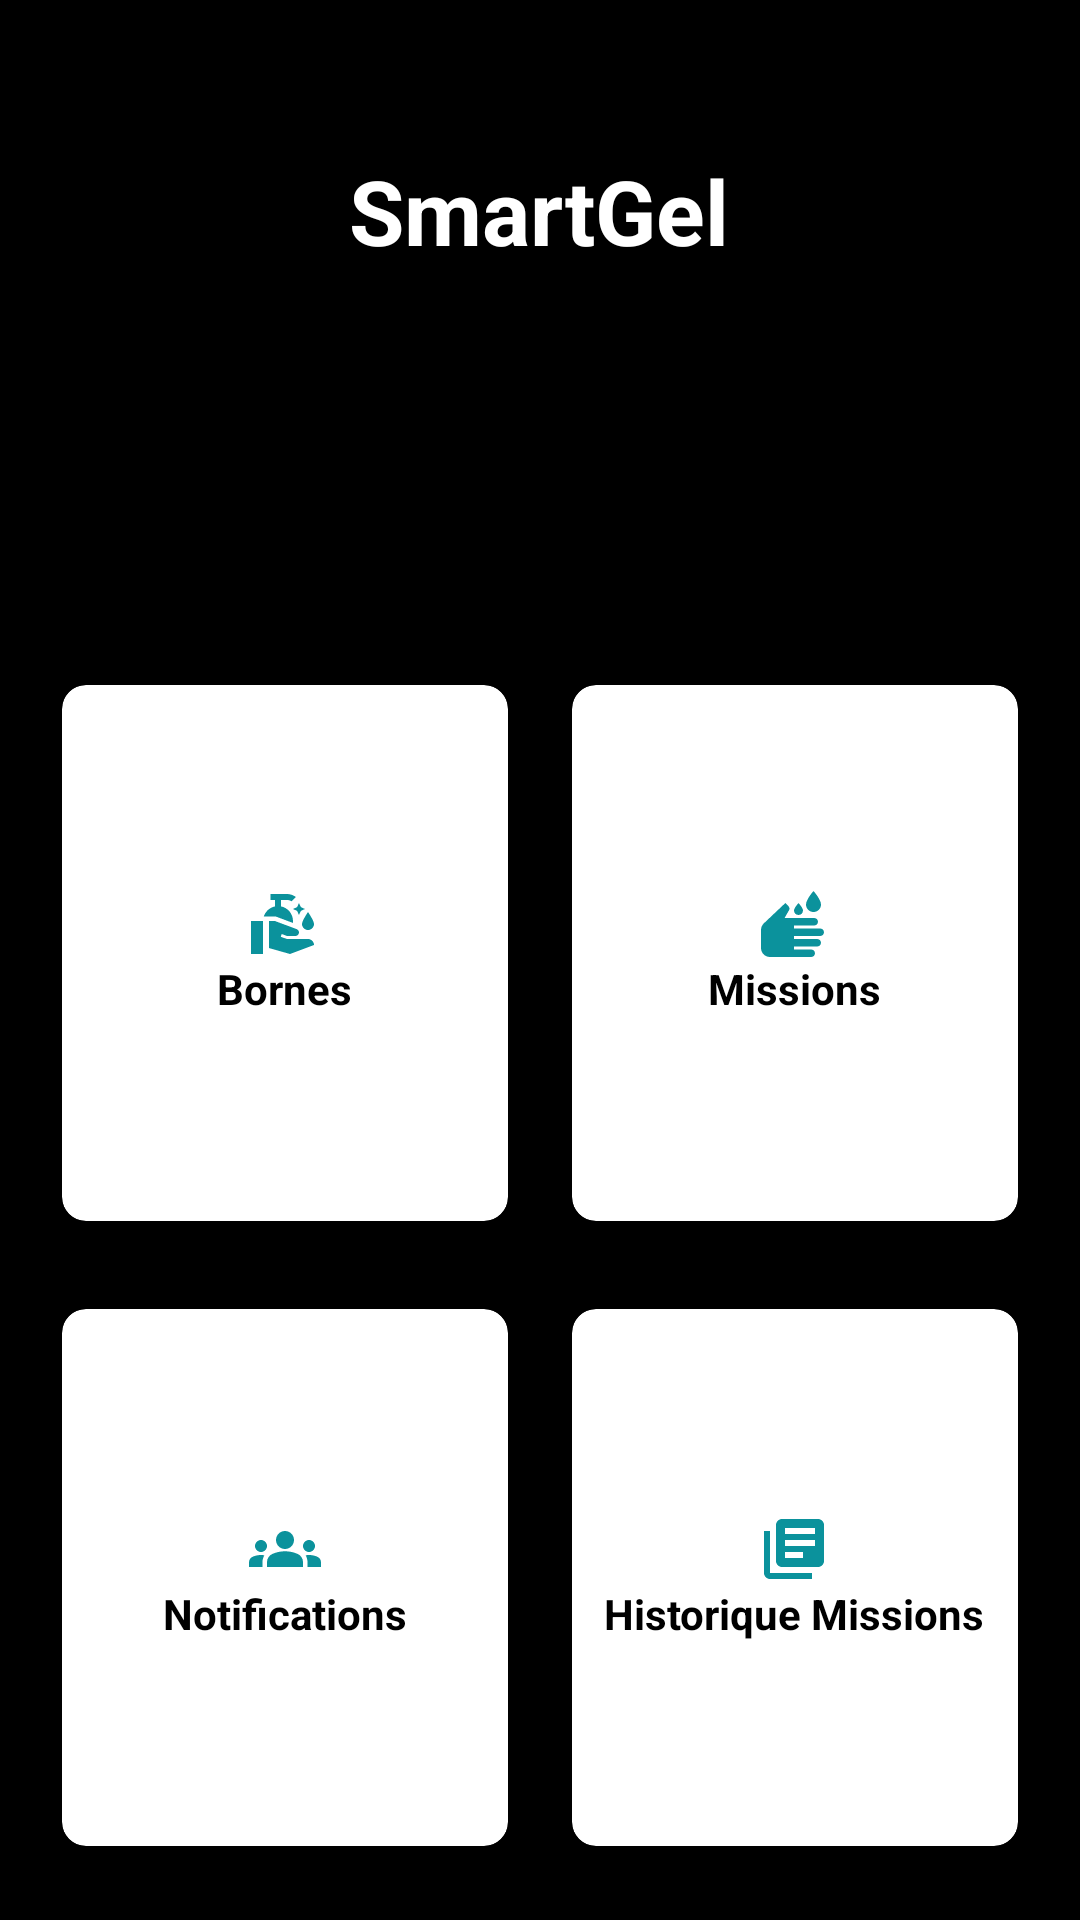

Android layout source for this screen:
<!-- AndroidManifest.xml: application theme Theme.SmartGel_v4 -->
<!-- res/layout/activity_agent.xml -->
<?xml version="1.0" encoding="utf-8"?>
<RelativeLayout xmlns:android="http://schemas.android.com/apk/res/android"
    xmlns:app="http://schemas.android.com/apk/res-auto"
    xmlns:tools="http://schemas.android.com/tools"
    android:layout_width="match_parent"
    android:layout_height="match_parent"
    android:background="@color/black"
    tools:context=".AgentActivity">

    <TextView
        android:id="@+id/titleHome"
        android:layout_width="wrap_content"
        android:layout_height="wrap_content"
        android:text="SmartGel"
        android:textColor="#ffffff"
        android:textSize="30sp"
        android:textStyle="bold"
        android:layout_centerHorizontal="true"
        android:layout_marginTop="50dp"/>

    <TextView
        android:id="@+id/nomEtablissementTextView"
        android:layout_width="wrap_content"
        android:layout_height="wrap_content"
        android:textColor="#ffffff"
        android:textSize="20sp"
        android:layout_below="@+id/titleHome"
        android:layout_marginLeft="30dp"
        android:layout_marginTop="15dp"
        />

    <TextView
        android:id="@+id/userAgentTextView"
        android:layout_width="wrap_content"
        android:layout_height="wrap_content"
        android:textColor="#ffffff"
        android:textSize="20sp"
        android:layout_below="@+id/nomEtablissementTextView"
        android:layout_marginLeft="30dp"
        android:layout_marginTop="10dp"
       />
    <ImageView
        android:id="@+id/imgLogOut"
        android:layout_width="40dp"
        android:layout_height="40dp"
        android:src="@drawable/icon_power"
        android:layout_alignBaseline="@id/userAgentTextView"
        android:layout_alignParentEnd="true"
        android:layout_marginEnd="30dp"/>


    <GridLayout
        android:layout_width="match_parent"
        android:layout_height="match_parent"
        android:layout_below="@+id/imgLogOut"
        android:layout_margin="10dp"
        android:columnCount="2"
        android:rowCount="3">
        <androidx.cardview.widget.CardView
            android:id="@+id/cardBornes"

            android:layout_row="0"
            android:layout_column="0"
            android:layout_rowWeight="1"
            android:layout_columnWeight="1"
            android:layout_gravity="fill"
            app:cardBackgroundColor="@color/white"
            app:cardCornerRadius="8dp"
            app:cardElevation="8dp"
            app:cardUseCompatPadding="true"
            android:layout_width="0dp"
            android:layout_height="0dp"
            >
            <LinearLayout
                android:layout_width="wrap_content"
                android:layout_height="wrap_content"
                android:layout_gravity="center_vertical|center_horizontal"
                android:gravity="center"
                android:orientation="vertical">
                <ImageView
                    android:layout_width="wrap_content"
                    android:layout_height="wrap_content"
                    android:src="@drawable/icon_borne_2"/>
                <TextView
                    android:layout_width="wrap_content"
                    android:layout_height="wrap_content"
                    android:text="Bornes"
                    android:textAlignment="center"
                    android:textColor="@color/black"
                    android:textStyle="bold"/>


            </LinearLayout>

        </androidx.cardview.widget.CardView>

        <androidx.cardview.widget.CardView
            android:id="@+id/cardMission"
            android:layout_width="0dp"
            android:layout_height="0dp"
            android:layout_row="0"
            android:layout_column="1"
            android:layout_rowWeight="1"
            android:layout_columnWeight="1"
            android:layout_gravity="fill"
            app:cardBackgroundColor="@color/white"
            app:cardCornerRadius="8dp"
            app:cardElevation="8dp"
            app:cardUseCompatPadding="true"
            >
            <LinearLayout
                android:layout_width="wrap_content"
                android:layout_height="wrap_content"
                android:layout_gravity="center_vertical|center_horizontal"
                android:gravity="center"
                android:orientation="vertical">
                <ImageView
                    android:layout_width="wrap_content"
                    android:layout_height="wrap_content"
                    android:src="@drawable/icon_mission"/>
                <TextView
                    android:layout_width="wrap_content"
                    android:layout_height="wrap_content"
                    android:text="Missions"
                    android:textAlignment="center"
                    android:textColor="@color/black"
                    android:textStyle="bold"/>


            </LinearLayout>

        </androidx.cardview.widget.CardView>


        <androidx.cardview.widget.CardView
            android:id="@+id/cardNotifications"
            android:layout_width="0dp"
            android:layout_height="0dp"
            android:layout_row="1"
            android:layout_column="0"
            android:layout_rowWeight="1"
            android:layout_columnWeight="1"
            android:layout_gravity="fill"
            app:cardBackgroundColor="@color/white"
            app:cardCornerRadius="8dp"
            app:cardElevation="8dp"
            app:cardUseCompatPadding="true"

            >
            <LinearLayout
                android:layout_width="wrap_content"
                android:layout_height="wrap_content"
                android:layout_gravity="center_vertical|center_horizontal"
                android:gravity="center"
                android:orientation="vertical">
                <ImageView
                    android:layout_width="wrap_content"
                    android:layout_height="wrap_content"
                    android:src="@drawable/icon_notification2"/>
                <TextView
                    android:layout_width="wrap_content"
                    android:layout_height="wrap_content"
                    android:text="Notifications"
                    android:textAlignment="center"
                    android:textColor="@color/black"
                    android:textStyle="bold"/>


            </LinearLayout>

        </androidx.cardview.widget.CardView>

        <androidx.cardview.widget.CardView
            android:id="@+id/cardHistorique"
            android:layout_width="0dp"
            android:layout_height="0dp"
            android:layout_row="1"
            android:layout_column="1"
            android:layout_rowWeight="1"
            android:layout_columnWeight="1"
            android:layout_gravity="fill"
            app:cardBackgroundColor="@color/white"
            app:cardCornerRadius="8dp"
            app:cardElevation="8dp"
            app:cardUseCompatPadding="true"
            >
            <LinearLayout
                android:layout_width="wrap_content"
                android:layout_height="wrap_content"
                android:layout_gravity="center_vertical|center_horizontal"
                android:gravity="center"
                android:orientation="vertical">
                <ImageView
                    android:layout_width="wrap_content"
                    android:layout_height="wrap_content"
                    android:src="@drawable/icon_historique"/>
                <TextView
                    android:layout_width="wrap_content"
                    android:layout_height="wrap_content"
                    android:text="Historique Missions"
                    android:textAlignment="center"
                    android:textColor="@color/black"
                    android:textStyle="bold"/>



            </LinearLayout>

        </androidx.cardview.widget.CardView>

     
    </GridLayout>






</RelativeLayout>
<!-- resources referenced by this layout -->
<resources>
  <color name="black">#FF000000</color>
  <color name="white">#FFFFFFFF</color>
  <!-- drawable icon_affectation (drawable) -->
  <vector android:height="24dp" android:tint="#0B929C"
      android:viewportHeight="24" android:viewportWidth="24"
      android:width="24dp" xmlns:android="http://schemas.android.com/apk/res/android">
      <path android:fillColor="@android:color/white" android:pathData="M16.5,13c-1.2,0 -3.07,0.34 -4.5,1 -1.43,-0.67 -3.3,-1 -4.5,-1C5.33,13 1,14.08 1,16.25L1,19h22v-2.75c0,-2.17 -4.33,-3.25 -6.5,-3.25zM12.5,17.5h-10v-1.25c0,-0.54 2.56,-1.75 5,-1.75s5,1.21 5,1.75v1.25zM21.5,17.5L14,17.5v-1.25c0,-0.46 -0.2,-0.86 -0.52,-1.22 0.88,-0.3 1.96,-0.53 3.02,-0.53 2.44,0 5,1.21 5,1.75v1.25zM7.5,12c1.93,0 3.5,-1.57 3.5,-3.5S9.43,5 7.5,5 4,6.57 4,8.5 5.57,12 7.5,12zM7.5,6.5c1.1,0 2,0.9 2,2s-0.9,2 -2,2 -2,-0.9 -2,-2 0.9,-2 2,-2zM16.5,12c1.93,0 3.5,-1.57 3.5,-3.5S18.43,5 16.5,5 13,6.57 13,8.5s1.57,3.5 3.5,3.5zM16.5,6.5c1.1,0 2,0.9 2,2s-0.9,2 -2,2 -2,-0.9 -2,-2 0.9,-2 2,-2z"/>
  </vector>
  <!-- drawable icon_borne_2 (drawable) -->
  <vector android:height="24dp" android:tint="#0B929C"
      android:viewportHeight="24" android:viewportWidth="24"
      android:width="24dp" xmlns:android="http://schemas.android.com/apk/res/android">
      <path android:fillColor="@android:color/white" android:pathData="M16.99,5l0.63,1.37L18.99,7l-1.37,0.63L16.99,9l-0.63,-1.37L14.99,7l1.37,-0.63L16.99,5M11,6.13V4h2c0.57,0 1.1,0.17 1.55,0.45l1.43,-1.43C15.15,2.39 14.13,2 13,2c-1.48,0 -5.5,0 -5.5,0v2H9v2.14C7.23,6.51 5.81,7.8 5.26,9.5h3.98L15,11.65v-0.62C15,8.61 13.28,6.59 11,6.13zM1,22h4V11H1V22zM20,17h-7l-2.09,-0.73l0.33,-0.94L13,16h2.82c0.65,0 1.18,-0.53 1.18,-1.18l0,0c0,-0.49 -0.31,-0.93 -0.77,-1.11L8.97,11H7v9.02L14,22l8,-3l0,0C21.99,17.9 21.11,17 20,17zM20,14c1.1,0 2,-0.9 2,-2c0,-1.1 -2,-4 -2,-4s-2,2.9 -2,4C18,13.1 18.9,14 20,14z"/>
  </vector>
  <!-- drawable icon_historique (drawable) -->
  <vector android:autoMirrored="true" android:height="24dp"
      android:tint="#0B929C" android:viewportHeight="24"
      android:viewportWidth="24" android:width="24dp" xmlns:android="http://schemas.android.com/apk/res/android">
      <path android:fillColor="@android:color/white" android:pathData="M4,6L2,6v14c0,1.1 0.9,2 2,2h14v-2L4,20L4,6zM20,2L8,2c-1.1,0 -2,0.9 -2,2v12c0,1.1 0.9,2 2,2h12c1.1,0 2,-0.9 2,-2L22,4c0,-1.1 -0.9,-2 -2,-2zM19,11L9,11L9,9h10v2zM15,15L9,15v-2h6v2zM19,7L9,7L9,5h10v2z"/>
  </vector>
  <!-- drawable icon_mission (drawable) -->
  <vector android:height="24dp" android:tint="#0B929C"
      android:viewportHeight="24" android:viewportWidth="24"
      android:width="24dp" xmlns:android="http://schemas.android.com/apk/res/android">
      <path android:fillColor="@android:color/white" android:pathData="M18.5,8C19.88,8 21,6.88 21,5.5C21,3.83 18.5,1 18.5,1S16,3.83 16,5.5C16,6.88 17.12,8 18.5,8zM13.5,9C14.33,9 15,8.33 15,7.5C15,6.66 13.5,5 13.5,5S12,6.66 12,7.5C12,8.33 12.67,9 13.5,9zM9.12,5l-7.18,6.79C1.34,12.35 1,13.14 1,13.97V20c0,1.66 1.34,3 3,3h6.25H12h5.75c0.69,0 1.25,-0.56 1.25,-1.25s-0.56,-1.25 -1.25,-1.25H12v-1h7.75c0.69,0 1.25,-0.56 1.25,-1.25S20.44,17 19.75,17H12v-1h8.75c0.69,0 1.25,-0.56 1.25,-1.25s-0.56,-1.25 -1.25,-1.25H12v-1h6.75c0.69,0 1.25,-0.56 1.25,-1.25S19.44,10 18.75,10H8.86c0.64,-1.11 1.48,-2.58 1.49,-2.61c0.09,-0.16 0.14,-0.33 0.14,-0.53c0,-0.26 -0.09,-0.5 -0.26,-0.7C10.22,6.12 9.12,5 9.12,5L9.12,5z"/>
  </vector>
  <style name="Theme.SmartGel_v4" parent="Base.Theme.SmartGel_v4" />
  <style name="Base.Theme.SmartGel_v4" parent="Theme.Material3.DayNight.NoActionBar">
          
          
      </style>
</resources>
